The GitHub repository PasserbyZzz/Car contains a labelled image folder "data" with 4 categories: left, pause, right, straight. Examples follow, each with its label.

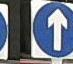
Label: straight

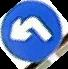
Label: left

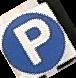
Label: pause

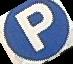
Label: pause

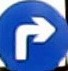
Label: right

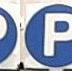
Label: pause
